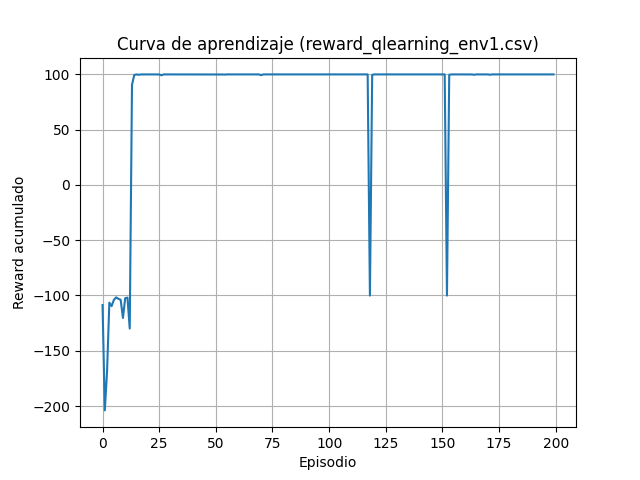

Data behind this chart, as committed beside it:
episode, reward
0, -108.6
1, -203.9
2, -168.2
3, -106.5
4, -109.6
5, -104
6, -101.7
7, -103
8, -104
9, -120.4
10, -102.5
11, -101.9
12, -129.9
13, 90.52
14, 99.36
15, 99.8
16, 99.52
17, 99.8
18, 99.84
19, 99.84
20, 99.84
21, 99.84
22, 99.84
23, 99.84
24, 99.84
25, 99.8
26, 99.04
27, 99.84
28, 99.84
29, 99.76
30, 99.84
31, 99.84
32, 99.84
33, 99.8
34, 99.84
35, 99.84
36, 99.8
37, 99.84
38, 99.84
39, 99.84
40, 99.84
41, 99.84
42, 99.84
43, 99.84
44, 99.84
45, 99.84
46, 99.84
47, 99.84
48, 99.84
49, 99.76
50, 99.84
51, 99.84
52, 99.84
53, 99.76
54, 99.68
55, 99.84
56, 99.84
57, 99.84
58, 99.84
59, 99.84
... 140 more rows
